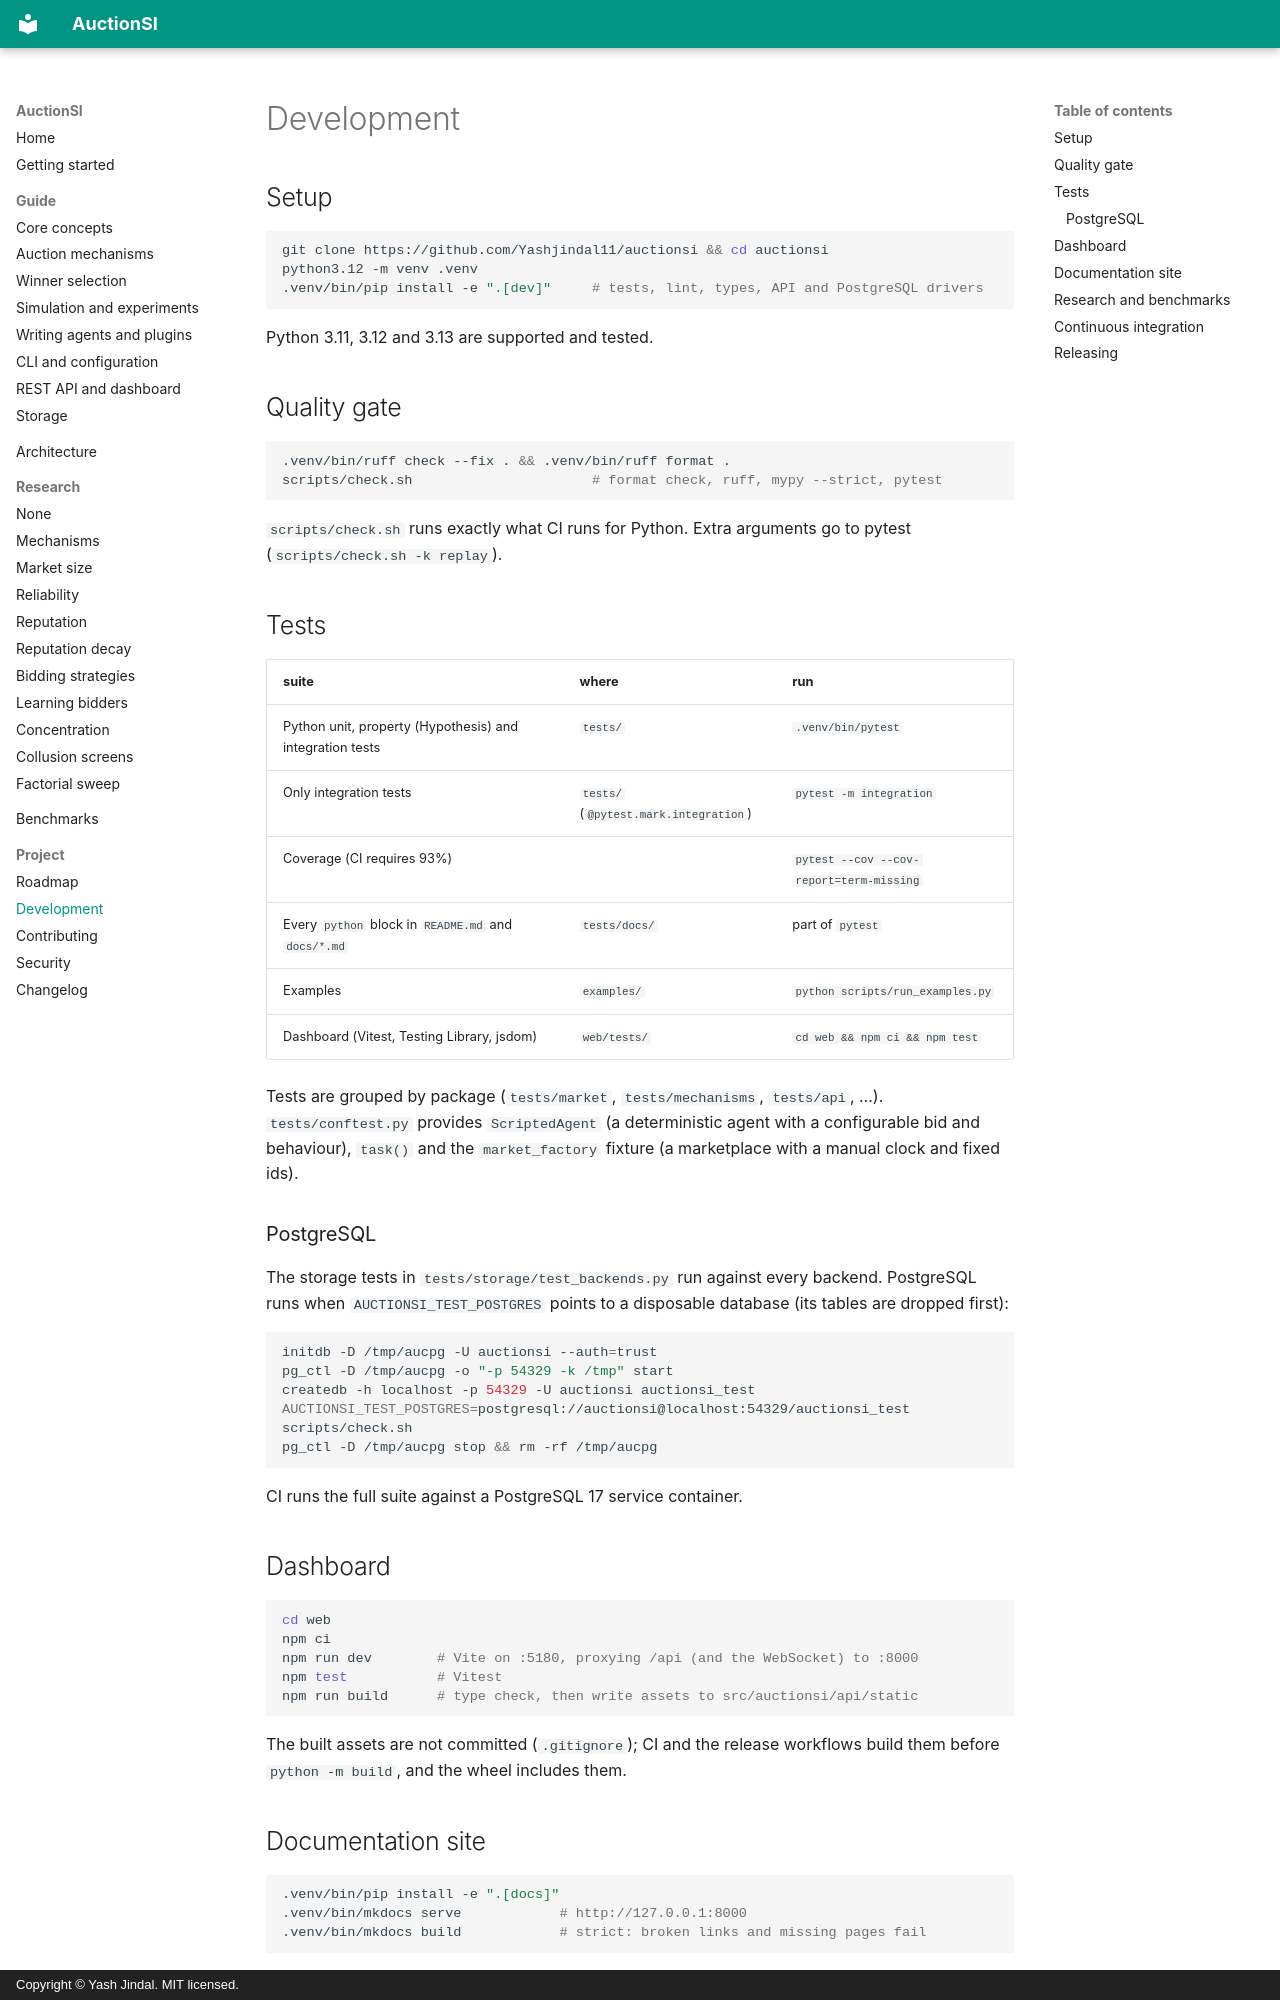

repository: Yashjindal11/auctionsi · page: development/index.html · generator: mkdocs · copyright: Copyright © Yash Jindal. MIT licensed.

---
description: >-
  Developing AuctionSI: environment setup, the quality gate, the Python and
  dashboard test suites, PostgreSQL tests, docs builds, research and benchmark
  regeneration, CI and the release process.
---

# Development

## Setup

```bash
git clone https://github.com/Yashjindal11/auctionsi && cd auctionsi
python3.12 -m venv .venv
.venv/bin/pip install -e ".[dev]"     # tests, lint, types, API and PostgreSQL drivers
```

Python 3.11, 3.12 and 3.13 are supported and tested.

## Quality gate

```bash
.venv/bin/ruff check --fix . && .venv/bin/ruff format .
scripts/check.sh                      # format check, ruff, mypy --strict, pytest
```

`scripts/check.sh` runs exactly what CI runs for Python. Extra arguments go to
pytest (`scripts/check.sh -k replay`).

## Tests

| suite | where | run |
|---|---|---|
| Python unit, property (Hypothesis) and integration tests | `tests/` | `.venv/bin/pytest` |
| Only integration tests | `tests/` (`@pytest.mark.integration`) | `pytest -m integration` |
| Coverage (CI requires 93%) | | `pytest --cov --cov-report=term-missing` |
| Every `python` block in `README.md` and `docs/*.md` | `tests/docs/` | part of `pytest` |
| Examples | `examples/` | `python scripts/run_examples.py` |
| Dashboard (Vitest, Testing Library, jsdom) | `web/tests/` | `cd web && npm ci && npm test` |

Tests are grouped by package (`tests/market`, `tests/mechanisms`, `tests/api`, ...).
`tests/conftest.py` provides `ScriptedAgent` (a deterministic agent with a
configurable bid and behaviour), `task()` and the `market_factory` fixture (a
marketplace with a manual clock and fixed ids).

### PostgreSQL

The storage tests in `tests/storage/test_backends.py` run against every backend.
PostgreSQL runs when `AUCTIONSI_TEST_POSTGRES` points to a disposable database
(its tables are dropped first):

```bash
initdb -D /tmp/aucpg -U auctionsi --auth=trust
pg_ctl -D /tmp/aucpg -o "-p 54329 -k /tmp" start
createdb -h localhost -p 54329 -U auctionsi auctionsi_test
AUCTIONSI_TEST_POSTGRES=postgresql://auctionsi@localhost:54329/auctionsi_test scripts/check.sh
pg_ctl -D /tmp/aucpg stop && rm -rf /tmp/aucpg
```

CI runs the full suite against a PostgreSQL 17 service container.

## Dashboard

```bash
cd web
npm ci
npm run dev        # Vite on :5180, proxying /api (and the WebSocket) to :8000
npm test           # Vitest
npm run build      # type check, then write assets to src/auctionsi/api/static
```

The built assets are not committed (`.gitignore`); CI and the release workflows
build them before `python -m build`, and the wheel includes them.
